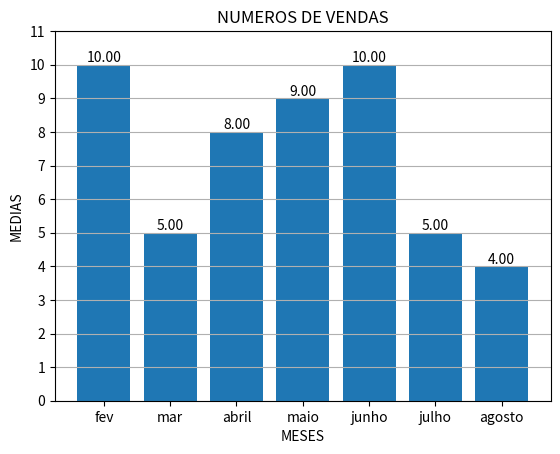

Write the Python code that produced this figure.
# 3 - Desenvolva em gráfico  barras:
import matplotlib.pyplot as plt
from matplotlib import pyplot as plt

medias_jose = [10,5,8,9,10,5,4]
meses = ['fev','mar', 'abril', 'maio', 'junho', 'julho', 'agosto']

bars = plt.bar(meses, medias_jose)

plt.title('NUMEROS DE VENDAS')
plt.xlabel('MESES')
plt.ylabel('MEDIAS')

for bar in bars:
    yval = bar.get_height()
    plt.text(bar.get_x() + bar.get_width()/2, yval, f'{yval:.2f}', ha='center', va='bottom')

plt.ylim(0, 10)
plt.yticks(range(0, 12))  
plt.grid(True, axis='y')

plt.show()